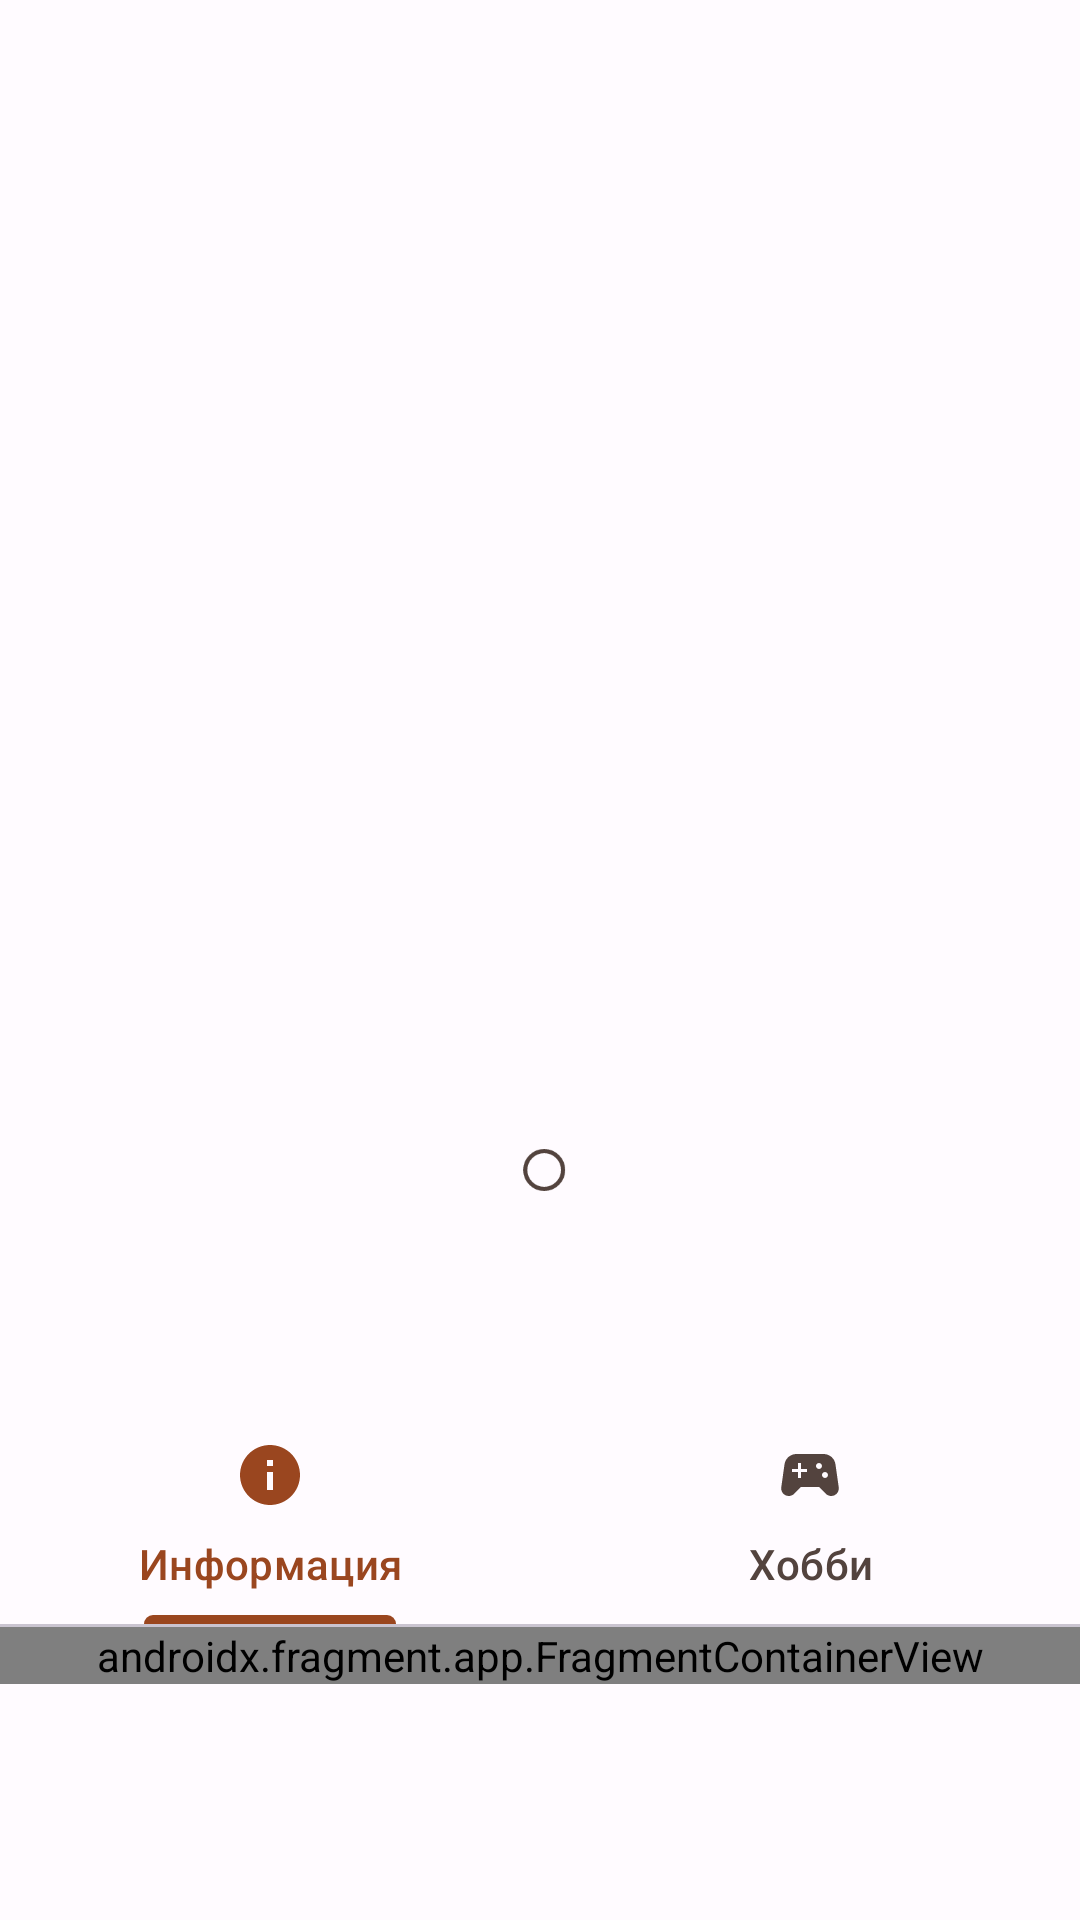

Write the Android layout XML for this screen, with the resource values it uses.
<!-- AndroidManifest.xml: application theme Theme.Bubble -->
<!-- res/layout/fragment_my_profile.xml -->
<?xml version="1.0" encoding="utf-8"?>
<androidx.core.widget.NestedScrollView xmlns:android="http://schemas.android.com/apk/res/android"
    xmlns:tools="http://schemas.android.com/tools"
    android:layout_width="match_parent"
    android:layout_height="match_parent"
    xmlns:app="http://schemas.android.com/apk/res-auto"
    tools:context=".UI.fragments.MyProfileFragment">

    <LinearLayout
        android:layout_width="match_parent"
        android:layout_height="wrap_content"
        android:orientation="vertical">

    <androidx.recyclerview.widget.RecyclerView
        android:id="@+id/recyclerView"
        android:layout_width="match_parent"
        android:layout_height="300dp"
        android:nestedScrollingEnabled="false"
        android:layout_marginTop="64dp" />

        <RadioGroup
            android:id="@+id/selectedPicture"
            android:layout_width="wrap_content"
            android:layout_height="20dp"
            android:layout_gravity="center"
            android:layout_marginTop="16dp"
            android:orientation="horizontal">

                <com.google.android.material.radiobutton.MaterialRadioButton
                    android:layout_width="28dp"
                    android:layout_height="wrap_content"
                    android:scaleX="0.7"
                    android:scaleY="0.7"
                    android:layout_marginStart="4dp"
                    android:layout_marginEnd="4dp"
                    android:enabled="true" />
                <com.google.android.material.radiobutton.MaterialRadioButton
                    android:layout_width="28dp"
                    android:layout_height="wrap_content"
                    android:scaleX="0.7"
                    android:scaleY="0.7"
                    android:layout_marginStart="4dp"
                    android:layout_marginEnd="4dp"
                    android:enabled="false"
                    android:visibility="gone"/>
                <com.google.android.material.radiobutton.MaterialRadioButton
                    android:layout_width="28dp"
                    android:layout_height="wrap_content"
                    android:scaleX="0.7"
                    android:scaleY="0.7"
                    android:layout_marginStart="4dp"
                    android:layout_marginEnd="4dp"
                    android:enabled="false"
                    android:visibility="gone"/>
                <com.google.android.material.radiobutton.MaterialRadioButton
                    android:layout_width="28dp"
                    android:layout_height="wrap_content"
                    android:scaleX="0.7"
                    android:scaleY="0.7"
                    android:layout_marginStart="4dp"
                    android:layout_marginEnd="4dp"
                    android:enabled="false"
                    android:visibility="gone"/>
                <com.google.android.material.radiobutton.MaterialRadioButton
                    android:layout_width="28dp"
                    android:layout_height="wrap_content"
                    android:scaleX="0.7"
                    android:scaleY="0.7"
                    android:layout_marginStart="4dp"
                    android:layout_marginEnd="4dp"
                    android:enabled="false"
                    android:visibility="gone"/>
        </RadioGroup>



    <com.google.android.material.textview.MaterialTextView
        android:id="@+id/name"
        android:layout_width="wrap_content"
        android:layout_height="wrap_content"
        tools:text="Имя"
        style="@style/HeaderText.Medium"
        android:layout_marginTop="16dp"
        android:layout_gravity="center"/>

        <com.google.android.material.tabs.TabLayout
            android:id="@+id/tabLayout"
            android:layout_width="match_parent"
            android:layout_height="wrap_content"
            android:layout_marginTop="16dp"
            app:tabMode="fixed"
            style="@style/Widget.Material3.TabLayout.OnSurface"
            android:background="?attr/colorSurface">

            <com.google.android.material.tabs.TabItem
                android:layout_width="wrap_content"
                android:layout_height="wrap_content"
                android:text="Информация"
                android:icon="@drawable/info"/>

            <com.google.android.material.tabs.TabItem
                android:layout_width="wrap_content"
                android:layout_height="wrap_content"
                android:text="Хобби"
                android:icon="@drawable/hobby"/>

        </com.google.android.material.tabs.TabLayout>

        <com.google.android.material.divider.MaterialDivider
            android:layout_width="match_parent"
            android:layout_height="wrap_content"
            />

        <androidx.fragment.app.FragmentContainerView
            android:id="@+id/nav_host_fragment"
            android:name="androidx.navigation.fragment.NavHostFragment"
            android:layout_width="match_parent"
            android:layout_height="wrap_content"
            app:defaultNavHost="true"
            app:navGraph="@navigation/nav_graph_profile"/>

    </LinearLayout>

</androidx.core.widget.NestedScrollView>
<!-- resources referenced by this layout -->
<resources>
  <!-- drawable hobby (drawable) -->
  <vector android:height="36dp"
      android:viewportHeight="24" android:viewportWidth="24"
      android:width="36dp" xmlns:android="http://schemas.android.com/apk/res/android">
      <path android:fillColor="?attr/colorTertiary" android:pathData="M21.58,16.09l-1.09,-7.66C20.21,6.46 18.52,5 16.53,5H7.47C5.48,5 3.79,6.46 3.51,8.43l-1.09,7.66C2.2,17.63 3.39,19 4.94,19h0c0.68,0 1.32,-0.27 1.8,-0.75L9,16h6l2.25,2.25c0.48,0.48 1.13,0.75 1.8,0.75h0C20.61,19 21.8,17.63 21.58,16.09zM11,11H9v2H8v-2H6v-1h2V8h1v2h2V11zM15,10c-0.55,0 -1,-0.45 -1,-1c0,-0.55 0.45,-1 1,-1s1,0.45 1,1C16,9.55 15.55,10 15,10zM17,13c-0.55,0 -1,-0.45 -1,-1c0,-0.55 0.45,-1 1,-1s1,0.45 1,1C18,12.55 17.55,13 17,13z"/>
  </vector>
  <!-- drawable info (drawable) -->
  <vector android:height="36dp"
      android:viewportHeight="24" android:viewportWidth="24"
      android:width="36dp" xmlns:android="http://schemas.android.com/apk/res/android">
      <path android:fillColor="@android:color/white" android:pathData="M12,2C6.48,2 2,6.48 2,12s4.48,10 10,10 10,-4.48 10,-10S17.52,2 12,2zM13,17h-2v-6h2v6zM13,9h-2L11,7h2v2z"/>
  </vector>
  <style name="HeaderText.Medium" parent="HeaderText">
          <item name="android:textSize">@dimen/headline_medium</item>
      </style>
  <style name="HeaderText">
          <item name="android:textColor">?attr/colorPrimary</item>
      </style>
  <dimen name="headline_medium">28sp</dimen>
  <color name="md_theme_light_primary">#9A461F</color>
  <color name="md_theme_light_onPrimary">#FFFFFF</color>
  <color name="md_theme_light_primaryContainer">#FFDBCE</color>
  <color name="md_theme_light_onPrimaryContainer">#370E00</color>
  <color name="md_theme_light_secondary">#77574B</color>
  <color name="md_theme_light_onSecondary">#FFFFFF</color>
  <color name="md_theme_light_secondaryContainer">#FFDBCE</color>
  <color name="md_theme_light_onSecondaryContainer">#2C160C</color>
  <color name="md_theme_light_tertiary">#006688</color>
  <color name="md_theme_light_onTertiary">#FFFFFF</color>
  <color name="md_theme_light_tertiaryContainer">#C2E8FF</color>
  <color name="md_theme_light_onTertiaryContainer">#001E2B</color>
  <color name="md_theme_light_error">#BA1A1A</color>
  <color name="md_theme_light_errorContainer">#FFDAD6</color>
  <color name="md_theme_light_onError">#FFFFFF</color>
  <color name="md_theme_light_onErrorContainer">#410002</color>
  <color name="md_theme_light_background">#FFFBFF</color>
  <color name="md_theme_light_onBackground">#201A18</color>
  <color name="md_theme_light_surface">#FFFBFF</color>
  <color name="md_theme_light_onSurface">#201A18</color>
  <color name="md_theme_light_surfaceVariant">#F5DED6</color>
  <color name="md_theme_light_onSurfaceVariant">#53433E</color>
  <color name="md_theme_light_outline">#85736D</color>
  <color name="md_theme_light_inverseOnSurface">#FBEEEA</color>
  <color name="md_theme_light_inverseSurface">#362F2C</color>
  <color name="md_theme_light_inversePrimary">#FFB598</color>
</resources>
